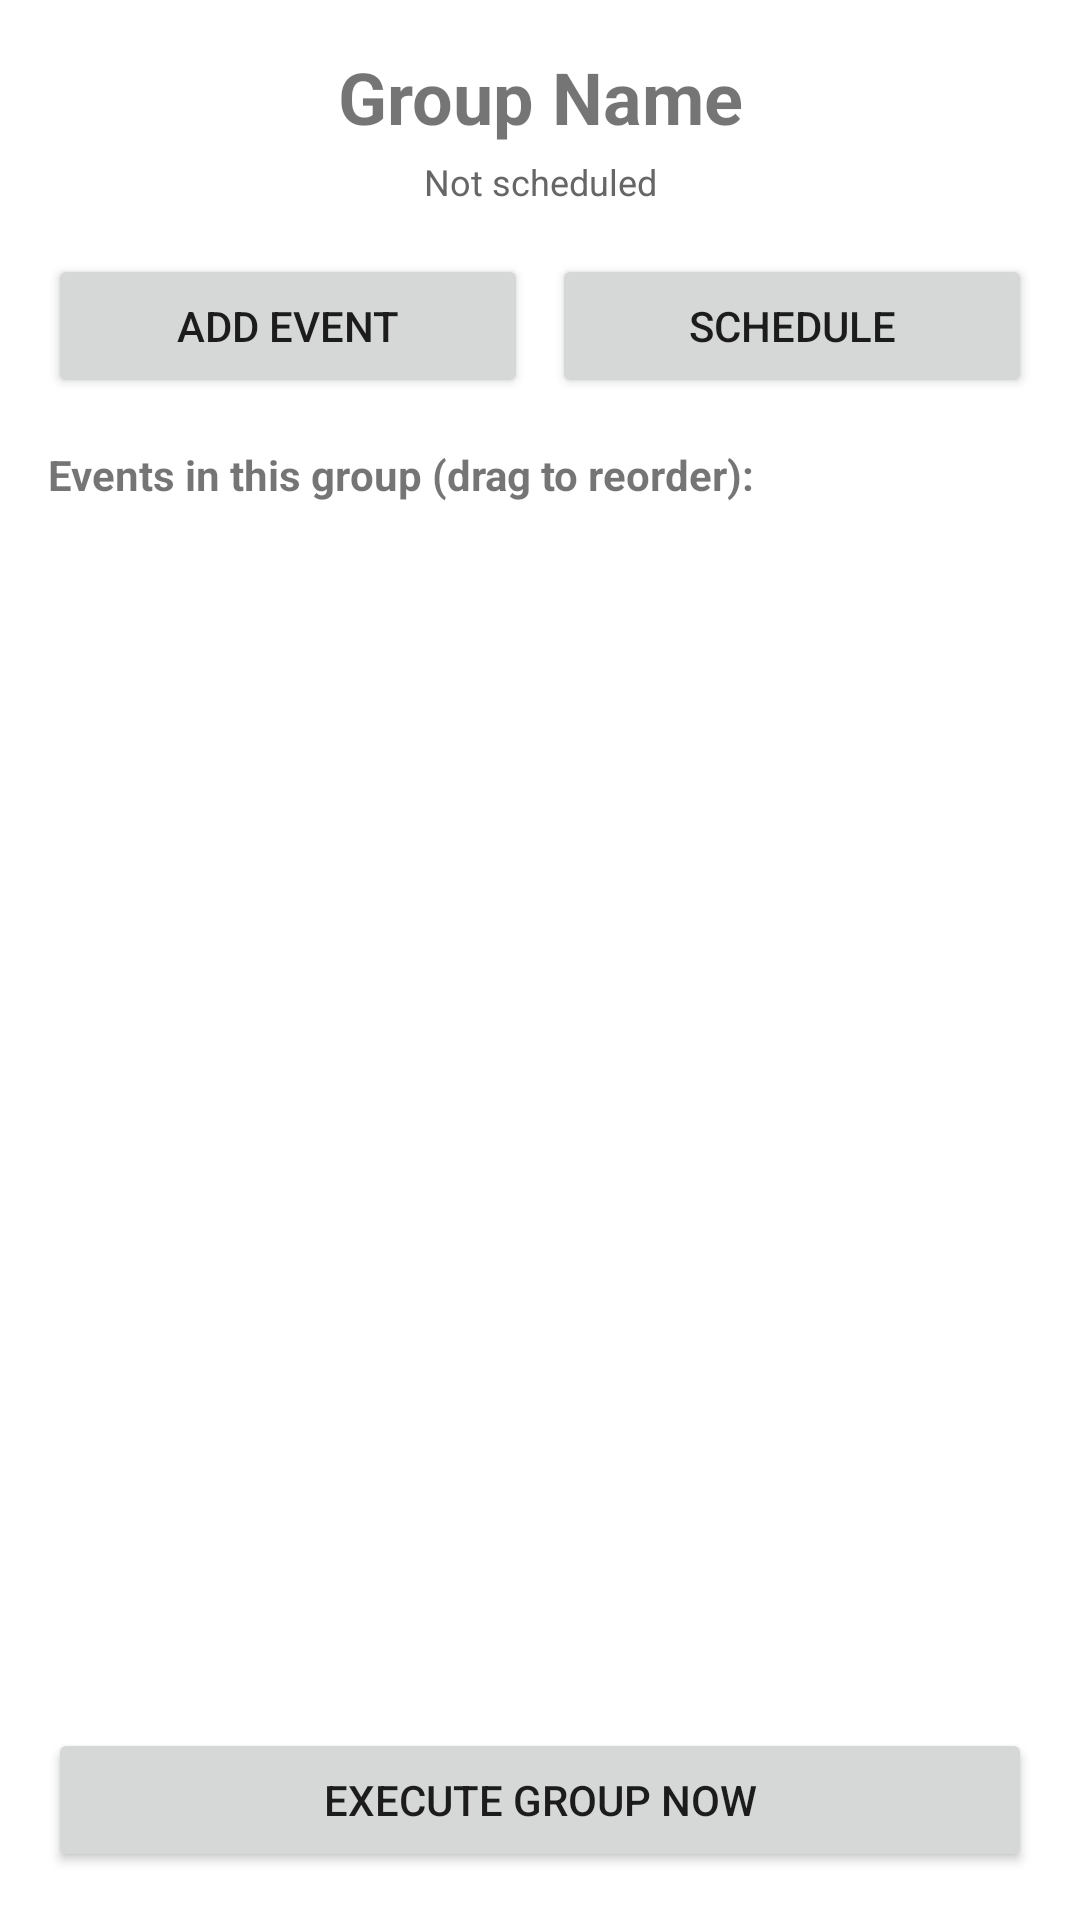

The Android layout XML behind this screen, and the referenced resources:
<!-- AndroidManifest.xml: application theme Theme.ClickApp -->
<!-- res/layout/activity_group_detail.xml -->
<?xml version="1.0" encoding="utf-8"?>
<LinearLayout xmlns:android="http://schemas.android.com/apk/res/android"
    xmlns:tools="http://schemas.android.com/tools"
    android:layout_width="match_parent"
    android:layout_height="match_parent"
    android:orientation="vertical"
    android:padding="16dp"
    tools:context=".GroupDetailActivity">

    <TextView
        android:id="@+id/tvGroupName"
        android:layout_width="match_parent"
        android:layout_height="wrap_content"
        android:text="Group Name"
        android:textSize="24sp"
        android:textStyle="bold"
        android:gravity="center"
        android:layout_marginBottom="4dp"/>

    <TextView
        android:id="@+id/tvScheduleStatus"
        android:layout_width="match_parent"
        android:layout_height="wrap_content"
        android:text="Not scheduled"
        android:textSize="12sp"
        android:textColor="#666666"
        android:gravity="center"
        android:layout_marginBottom="16dp"/>

    <LinearLayout
        android:layout_width="match_parent"
        android:layout_height="wrap_content"
        android:orientation="horizontal"
        android:layout_marginBottom="16dp">

        <Button
            android:id="@+id/btnAddEvent"
            android:layout_width="0dp"
            android:layout_height="wrap_content"
            android:layout_weight="1"
            android:text="Add Event"
            android:layout_marginEnd="4dp"/>

        <Button
            android:id="@+id/btnConfigureSchedule"
            android:layout_width="0dp"
            android:layout_height="wrap_content"
            android:layout_weight="1"
            android:text="Schedule"
            android:layout_marginStart="4dp"/>

    </LinearLayout>

    <TextView
        android:layout_width="match_parent"
        android:layout_height="wrap_content"
        android:text="Events in this group (drag to reorder):"
        android:textSize="14sp"
        android:textStyle="bold"
        android:layout_marginBottom="8dp"/>

    <TextView
        android:id="@+id/emptyText"
        android:layout_width="match_parent"
        android:layout_height="wrap_content"
        android:text="No events in this group yet.\n\nTap 'Add Event' to add existing events to this group."
        android:textSize="14sp"
        android:gravity="center"
        android:padding="32dp"
        android:visibility="gone"/>

    <ListView
        android:id="@+id/eventsList"
        android:layout_width="match_parent"
        android:layout_height="0dp"
        android:layout_weight="1"
        android:dividerHeight="1dp"
        android:divider="@android:color/darker_gray"/>

    <Button
        android:id="@+id/btnExecuteGroup"
        android:layout_width="match_parent"
        android:layout_height="wrap_content"
        android:text="Execute Group Now"
        android:layout_marginTop="16dp"/>

</LinearLayout>
<!-- resources referenced by this layout -->
<resources>
  <style name="Theme.ClickApp" parent="Theme.MaterialComponents.DayNight.DarkActionBar">
          <item name="colorPrimary">#6200EE</item>
          <item name="colorPrimaryVariant">#3700B3</item>
          <item name="colorOnPrimary">#FFFFFF</item>
          <item name="colorSecondary">#03DAC6</item>
          <item name="colorSecondaryVariant">#018786</item>
          <item name="colorOnSecondary">#000000</item>
          <item name="android:statusBarColor">?attr/colorPrimaryVariant</item>
      </style>
</resources>
